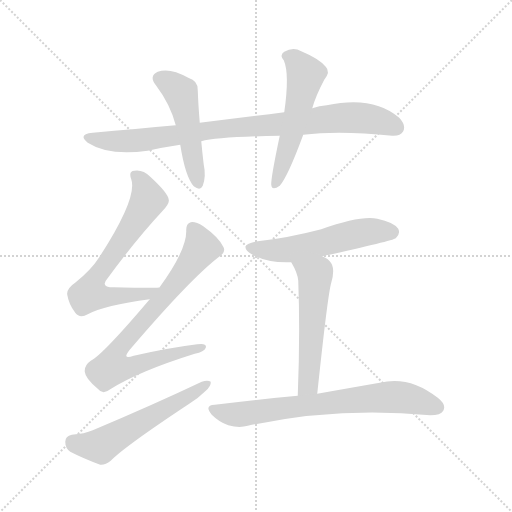
t = 0.00 s
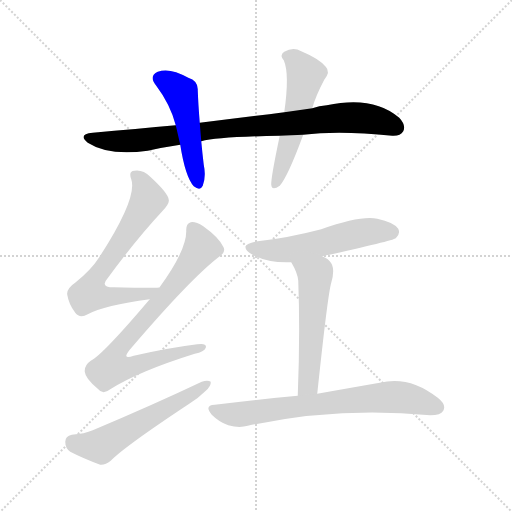
t = 1.40 s
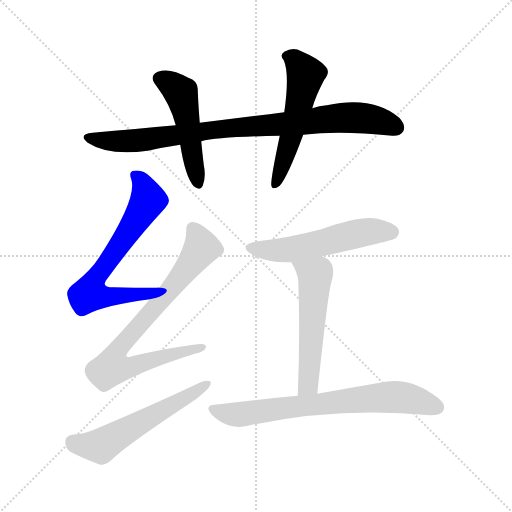
t = 2.81 s
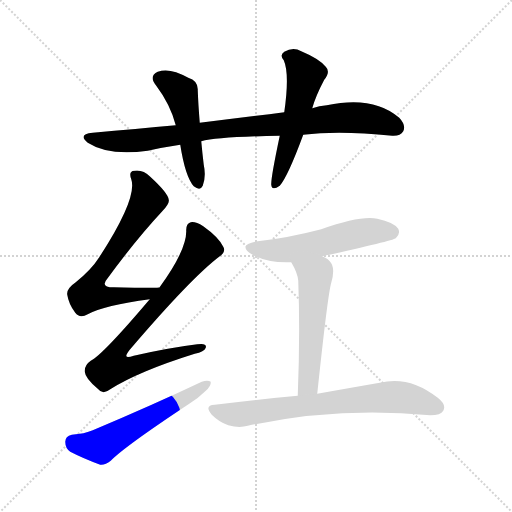
t = 4.21 s
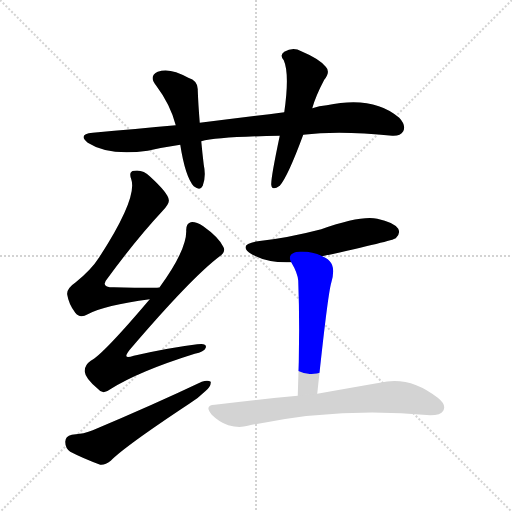
t = 5.61 s
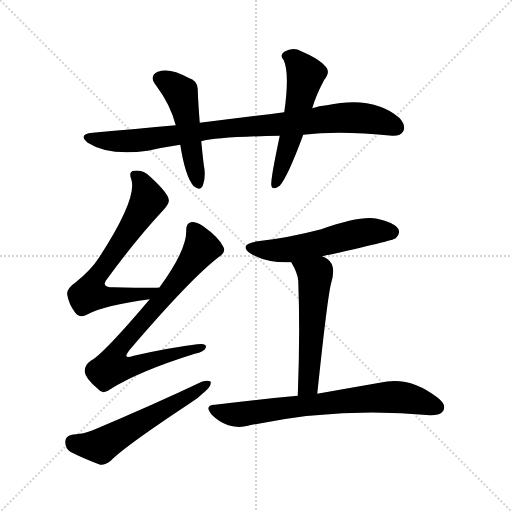
t = 7.02 s

The animated SVG that drew these frames (rendered in a browser with its animation timeline set to each time). Animation: 9 CSS @keyframes rules; one cycle of 7.01 s.

<svg version="1.1" viewBox="0 0 1024 1024" xmlns="http://www.w3.org/2000/svg">
  <g stroke="lightgray" stroke-dasharray="1,1" stroke-width="1" transform="scale(4, 4)">
    <line x1="0" y1="0" x2="256" y2="256"></line>
    <line x1="256" y1="0" x2="0" y2="256"></line>
    <line x1="128" y1="0" x2="128" y2="256"></line>
    <line x1="0" y1="128" x2="256" y2="128"></line>
  </g>
<g transform="scale(1, -1) translate(0, -900)">
   <style type="text/css">
    @keyframes keyframes0 {
      from {
       stroke: blue;
       stroke-dashoffset: 877;
       stroke-width: 128;
       }
       74% {
       animation-timing-function: step-end;
       stroke: blue;
       stroke-dashoffset: 0;
       stroke-width: 128;
       }
       to {
       stroke: black;
       stroke-width: 1024;
       }
       }
       #make-me-a-hanzi-animation-0 {
         animation: keyframes0 0.963704s both;
         animation-delay: 0.000000s;
         animation-timing-function: linear;
       }
    @keyframes keyframes1 {
      from {
       stroke: blue;
       stroke-dashoffset: 491;
       stroke-width: 128;
       }
       62% {
       animation-timing-function: step-end;
       stroke: blue;
       stroke-dashoffset: 0;
       stroke-width: 128;
       }
       to {
       stroke: black;
       stroke-width: 1024;
       }
       }
       #make-me-a-hanzi-animation-1 {
         animation: keyframes1 0.649577s both;
         animation-delay: 0.963704s;
         animation-timing-function: linear;
       }
    @keyframes keyframes2 {
      from {
       stroke: blue;
       stroke-dashoffset: 538;
       stroke-width: 128;
       }
       64% {
       animation-timing-function: step-end;
       stroke: blue;
       stroke-dashoffset: 0;
       stroke-width: 128;
       }
       to {
       stroke: black;
       stroke-width: 1024;
       }
       }
       #make-me-a-hanzi-animation-2 {
         animation: keyframes2 0.687826s both;
         animation-delay: 1.613281s;
         animation-timing-function: linear;
       }
    @keyframes keyframes3 {
      from {
       stroke: blue;
       stroke-dashoffset: 666;
       stroke-width: 128;
       }
       68% {
       animation-timing-function: step-end;
       stroke: blue;
       stroke-dashoffset: 0;
       stroke-width: 128;
       }
       to {
       stroke: black;
       stroke-width: 1024;
       }
       }
       #make-me-a-hanzi-animation-3 {
         animation: keyframes3 0.791992s both;
         animation-delay: 2.301107s;
         animation-timing-function: linear;
       }
    @keyframes keyframes4 {
      from {
       stroke: blue;
       stroke-dashoffset: 765;
       stroke-width: 128;
       }
       71% {
       animation-timing-function: step-end;
       stroke: blue;
       stroke-dashoffset: 0;
       stroke-width: 128;
       }
       to {
       stroke: black;
       stroke-width: 1024;
       }
       }
       #make-me-a-hanzi-animation-4 {
         animation: keyframes4 0.872559s both;
         animation-delay: 3.093099s;
         animation-timing-function: linear;
       }
    @keyframes keyframes5 {
      from {
       stroke: blue;
       stroke-dashoffset: 562;
       stroke-width: 128;
       }
       65% {
       animation-timing-function: step-end;
       stroke: blue;
       stroke-dashoffset: 0;
       stroke-width: 128;
       }
       to {
       stroke: black;
       stroke-width: 1024;
       }
       }
       #make-me-a-hanzi-animation-5 {
         animation: keyframes5 0.707357s both;
         animation-delay: 3.965658s;
         animation-timing-function: linear;
       }
    @keyframes keyframes6 {
      from {
       stroke: blue;
       stroke-dashoffset: 539;
       stroke-width: 128;
       }
       64% {
       animation-timing-function: step-end;
       stroke: blue;
       stroke-dashoffset: 0;
       stroke-width: 128;
       }
       to {
       stroke: black;
       stroke-width: 1024;
       }
       }
       #make-me-a-hanzi-animation-6 {
         animation: keyframes6 0.688639s both;
         animation-delay: 4.673014s;
         animation-timing-function: linear;
       }
    @keyframes keyframes7 {
      from {
       stroke: blue;
       stroke-dashoffset: 540;
       stroke-width: 128;
       }
       64% {
       animation-timing-function: step-end;
       stroke: blue;
       stroke-dashoffset: 0;
       stroke-width: 128;
       }
       to {
       stroke: black;
       stroke-width: 1024;
       }
       }
       #make-me-a-hanzi-animation-7 {
         animation: keyframes7 0.689453s both;
         animation-delay: 5.361654s;
         animation-timing-function: linear;
       }
    @keyframes keyframes8 {
      from {
       stroke: blue;
       stroke-dashoffset: 710;
       stroke-width: 128;
       }
       70% {
       animation-timing-function: step-end;
       stroke: blue;
       stroke-dashoffset: 0;
       stroke-width: 128;
       }
       to {
       stroke: black;
       stroke-width: 1024;
       }
       }
       #make-me-a-hanzi-animation-8 {
         animation: keyframes8 0.827799s both;
         animation-delay: 6.051107s;
         animation-timing-function: linear;
       }
</style>
<path d="M 606.5 630.5 Q 678.5 639.5 784.5 628.5 Q 800.5 627.5 806.5 637.5 Q 812.5 649.5 798.5 664.5 Q 746.5 709.5 653.5 689.5 Q 638.5 688.5 624.5 683.5 L 568.5 675.5 Q 489.5 665.5 399.5 654.5 L 351.5 649.5 Q 272.5 642.5 185.5 634.5 Q 154.5 631.5 175.5 614.5 Q 217.5 587.5 295.5 598.5 Q 326.5 605.5 360.5 610.5 L 402.5 617.5 Q 435.5 626.5 559.5 628.5 L 606.5 630.5 Z" fill="lightgray"></path> 
<path d="M 399.5 654.5 Q 396.5 691.5 395.5 719.5 Q 396.5 738.5 376.5 744.5 Q 339.5 765.5 315.5 756.5 Q 296.5 747.5 312.5 728.5 Q 340.5 691.5 351.5 649.5 L 360.5 610.5 Q 370.5 546.5 387.5 527.5 Q 400.5 517.5 405.5 528.5 Q 412.5 547.5 407.5 570.5 Q 404.5 595.5 402.5 617.5 L 399.5 654.5 Z" fill="lightgray"></path> 
<path d="M 624.5 683.5 Q 631.5 708.5 648.5 740.5 Q 661.5 756.5 651.5 766.5 Q 638.5 782.5 602.5 797.5 Q 586.5 806.5 568.5 796.5 Q 558.5 789.5 567.5 779.5 Q 579.5 752.5 568.5 675.5 L 559.5 628.5 Q 541.5 543.5 542.5 530.5 Q 543.5 517.5 559.5 528.5 Q 575.5 546.5 606.5 630.5 L 624.5 683.5 Z" fill="lightgray"></path> 
<path d="M 318.5 324.5 Q 317.5 325.5 314.5 324.5 Q 266.5 324.5 227.5 325.5 Q 199.5 325.5 214.5 342.5 Q 271.5 420.5 324.5 477.5 Q 339.5 493.5 337.5 500.5 Q 336.5 513.5 300.5 546.5 Q 285.5 561.5 268.5 558.5 Q 256.5 557.5 262.5 541.5 Q 275.5 504.5 198.5 385.5 Q 182.5 360.5 151.5 335.5 Q 132.5 322.5 134.5 310.5 Q 137.5 291.5 150.5 274.5 Q 159.5 262.5 175.5 271.5 Q 208.5 289.5 299.5 301.5 C 329.5 305.5 348.5 324.5 318.5 324.5 Z" fill="lightgray"></path> 
<path d="M 299.5 301.5 Q 205.5 190.5 181.5 178.5 Q 168.5 169.5 169.5 156.5 Q 170.5 143.5 195.5 122.5 Q 205.5 109.5 220.5 121.5 Q 277.5 157.5 389.5 192.5 Q 408.5 196.5 411.5 204.5 Q 414.5 214.5 394.5 211.5 Q 337.5 204.5 267.5 188.5 Q 242.5 179.5 259.5 200.5 Q 382.5 344.5 439.5 387.5 Q 452.5 396.5 446.5 406.5 Q 437.5 425.5 406.5 447.5 Q 390.5 457.5 381.5 455.5 Q 371.5 452.5 372.5 437.5 Q 372.5 398.5 318.5 324.5 L 299.5 301.5 Z" fill="lightgray"></path> 
<path d="M 143.5 30.5 Q 130.5 27.5 130.5 16.5 Q 130.5 3.5 140.5 -3.5 Q 165.5 -16.5 200.5 -29.5 Q 210.5 -30.5 221.5 -21.5 Q 248.5 6.5 378.5 92.5 Q 397.5 104.5 410.5 117.5 Q 422.5 127.5 421.5 136.5 Q 415.5 140.5 403.5 136.5 Q 306.5 90.5 185.5 39.5 Q 169.5 32.5 143.5 30.5 Z" fill="lightgray"></path> 
<path d="M 644.5 387.5 Q 785.5 418.5 791.5 423.5 Q 801.5 432.5 796.5 442.5 Q 787.5 455.5 754.5 462.5 Q 721.5 469.5 642.5 441.5 Q 573.5 423.5 515.5 417.5 Q 473.5 410.5 503.5 391.5 Q 536.5 373.5 582.5 375.5 L 644.5 387.5 Z" fill="lightgray"></path> 
<path d="M 634.5 112.5 Q 655.5 311.5 662.5 334.5 Q 671.5 365.5 659.5 377.5 Q 656.5 380.5 655.5 381.5 Q 649.5 385.5 644.5 387.5 C 617.5 401.5 567.5 401.5 582.5 375.5 Q 595.5 353.5 596.5 338.5 Q 600.5 232.5 595.5 108.5 C 594.5 78.5 631.5 82.5 634.5 112.5 Z" fill="lightgray"></path> 
<path d="M 595.5 108.5 Q 517.5 101.5 429.5 90.5 Q 407.5 89.5 423.5 70.5 Q 438.5 55.5 456.5 49.5 Q 478.5 43.5 495.5 48.5 Q 675.5 87.5 860.5 69.5 Q 881.5 69.5 886.5 78.5 Q 893.5 90.5 875.5 104.5 Q 818.5 149.5 759.5 134.5 Q 707.5 125.5 634.5 112.5 L 595.5 108.5 Z" fill="lightgray"></path> 
      <clipPath id="make-me-a-hanzi-clip-0">
      <path d="M 606.5 630.5 Q 678.5 639.5 784.5 628.5 Q 800.5 627.5 806.5 637.5 Q 812.5 649.5 798.5 664.5 Q 746.5 709.5 653.5 689.5 Q 638.5 688.5 624.5 683.5 L 568.5 675.5 Q 489.5 665.5 399.5 654.5 L 351.5 649.5 Q 272.5 642.5 185.5 634.5 Q 154.5 631.5 175.5 614.5 Q 217.5 587.5 295.5 598.5 Q 326.5 605.5 360.5 610.5 L 402.5 617.5 Q 435.5 626.5 559.5 628.5 L 606.5 630.5 Z" fill="lightgray"></path>
      </clipPath>
      <path clip-path="url(#make-me-a-hanzi-clip-0)" d="M 178.5 625.5 L 198.5 619.5 L 266.5 617.5 L 441.5 642.5 L 683.5 664.5 L 758.5 658.5 L 792.5 644.5 " fill="none" id="make-me-a-hanzi-animation-0" stroke-dasharray="749 1498" stroke-linecap="round"></path>

      <clipPath id="make-me-a-hanzi-clip-1">
      <path d="M 399.5 654.5 Q 396.5 691.5 395.5 719.5 Q 396.5 738.5 376.5 744.5 Q 339.5 765.5 315.5 756.5 Q 296.5 747.5 312.5 728.5 Q 340.5 691.5 351.5 649.5 L 360.5 610.5 Q 370.5 546.5 387.5 527.5 Q 400.5 517.5 405.5 528.5 Q 412.5 547.5 407.5 570.5 Q 404.5 595.5 402.5 617.5 L 399.5 654.5 Z" fill="lightgray"></path>
      </clipPath>
      <path clip-path="url(#make-me-a-hanzi-clip-1)" d="M 320.5 741.5 L 343.5 731.5 L 362.5 712.5 L 396.5 532.5 " fill="none" id="make-me-a-hanzi-animation-1" stroke-dasharray="363 726" stroke-linecap="round"></path>

      <clipPath id="make-me-a-hanzi-clip-2">
      <path d="M 624.5 683.5 Q 631.5 708.5 648.5 740.5 Q 661.5 756.5 651.5 766.5 Q 638.5 782.5 602.5 797.5 Q 586.5 806.5 568.5 796.5 Q 558.5 789.5 567.5 779.5 Q 579.5 752.5 568.5 675.5 L 559.5 628.5 Q 541.5 543.5 542.5 530.5 Q 543.5 517.5 559.5 528.5 Q 575.5 546.5 606.5 630.5 L 624.5 683.5 Z" fill="lightgray"></path>
      </clipPath>
      <path clip-path="url(#make-me-a-hanzi-clip-2)" d="M 573.5 787.5 L 590.5 779.5 L 611.5 749.5 L 583.5 627.5 L 551.5 531.5 " fill="none" id="make-me-a-hanzi-animation-2" stroke-dasharray="410 820" stroke-linecap="round"></path>

      <clipPath id="make-me-a-hanzi-clip-3">
      <path d="M 318.5 324.5 Q 317.5 325.5 314.5 324.5 Q 266.5 324.5 227.5 325.5 Q 199.5 325.5 214.5 342.5 Q 271.5 420.5 324.5 477.5 Q 339.5 493.5 337.5 500.5 Q 336.5 513.5 300.5 546.5 Q 285.5 561.5 268.5 558.5 Q 256.5 557.5 262.5 541.5 Q 275.5 504.5 198.5 385.5 Q 182.5 360.5 151.5 335.5 Q 132.5 322.5 134.5 310.5 Q 137.5 291.5 150.5 274.5 Q 159.5 262.5 175.5 271.5 Q 208.5 289.5 299.5 301.5 C 329.5 305.5 348.5 324.5 318.5 324.5 Z" fill="lightgray"></path>
      </clipPath>
      <path clip-path="url(#make-me-a-hanzi-clip-3)" d="M 269.5 548.5 L 283.5 535.5 L 296.5 500.5 L 193.5 346.5 L 178.5 312.5 L 210.5 306.5 L 287.5 310.5 L 306.5 321.5 " fill="none" id="make-me-a-hanzi-animation-3" stroke-dasharray="538 1076" stroke-linecap="round"></path>

      <clipPath id="make-me-a-hanzi-clip-4">
      <path d="M 299.5 301.5 Q 205.5 190.5 181.5 178.5 Q 168.5 169.5 169.5 156.5 Q 170.5 143.5 195.5 122.5 Q 205.5 109.5 220.5 121.5 Q 277.5 157.5 389.5 192.5 Q 408.5 196.5 411.5 204.5 Q 414.5 214.5 394.5 211.5 Q 337.5 204.5 267.5 188.5 Q 242.5 179.5 259.5 200.5 Q 382.5 344.5 439.5 387.5 Q 452.5 396.5 446.5 406.5 Q 437.5 425.5 406.5 447.5 Q 390.5 457.5 381.5 455.5 Q 371.5 452.5 372.5 437.5 Q 372.5 398.5 318.5 324.5 L 299.5 301.5 Z" fill="lightgray"></path>
      </clipPath>
      <path clip-path="url(#make-me-a-hanzi-clip-4)" d="M 385.5 442.5 L 403.5 404.5 L 351.5 333.5 L 247.5 215.5 L 237.5 201.5 L 233.5 172.5 L 262.5 167.5 L 403.5 205.5 " fill="none" id="make-me-a-hanzi-animation-4" stroke-dasharray="637 1274" stroke-linecap="round"></path>

      <clipPath id="make-me-a-hanzi-clip-5">
      <path d="M 143.5 30.5 Q 130.5 27.5 130.5 16.5 Q 130.5 3.5 140.5 -3.5 Q 165.5 -16.5 200.5 -29.5 Q 210.5 -30.5 221.5 -21.5 Q 248.5 6.5 378.5 92.5 Q 397.5 104.5 410.5 117.5 Q 422.5 127.5 421.5 136.5 Q 415.5 140.5 403.5 136.5 Q 306.5 90.5 185.5 39.5 Q 169.5 32.5 143.5 30.5 Z" fill="lightgray"></path>
      </clipPath>
      <path clip-path="url(#make-me-a-hanzi-clip-5)" d="M 144.5 16.5 L 201.5 7.5 L 416.5 132.5 " fill="none" id="make-me-a-hanzi-animation-5" stroke-dasharray="434 868" stroke-linecap="round"></path>

      <clipPath id="make-me-a-hanzi-clip-6">
      <path d="M 644.5 387.5 Q 785.5 418.5 791.5 423.5 Q 801.5 432.5 796.5 442.5 Q 787.5 455.5 754.5 462.5 Q 721.5 469.5 642.5 441.5 Q 573.5 423.5 515.5 417.5 Q 473.5 410.5 503.5 391.5 Q 536.5 373.5 582.5 375.5 L 644.5 387.5 Z" fill="lightgray"></path>
      </clipPath>
      <path clip-path="url(#make-me-a-hanzi-clip-6)" d="M 506.5 406.5 L 537.5 399.5 L 585.5 401.5 L 719.5 433.5 L 784.5 435.5 " fill="none" id="make-me-a-hanzi-animation-6" stroke-dasharray="411 822" stroke-linecap="round"></path>

      <clipPath id="make-me-a-hanzi-clip-7">
      <path d="M 634.5 112.5 Q 655.5 311.5 662.5 334.5 Q 671.5 365.5 659.5 377.5 Q 656.5 380.5 655.5 381.5 Q 649.5 385.5 644.5 387.5 C 617.5 401.5 567.5 401.5 582.5 375.5 Q 595.5 353.5 596.5 338.5 Q 600.5 232.5 595.5 108.5 C 594.5 78.5 631.5 82.5 634.5 112.5 Z" fill="lightgray"></path>
      </clipPath>
      <path clip-path="url(#make-me-a-hanzi-clip-7)" d="M 591.5 371.5 L 630.5 349.5 L 619.5 154.5 L 616.5 132.5 L 601.5 116.5 " fill="none" id="make-me-a-hanzi-animation-7" stroke-dasharray="412 824" stroke-linecap="round"></path>

      <clipPath id="make-me-a-hanzi-clip-8">
      <path d="M 595.5 108.5 Q 517.5 101.5 429.5 90.5 Q 407.5 89.5 423.5 70.5 Q 438.5 55.5 456.5 49.5 Q 478.5 43.5 495.5 48.5 Q 675.5 87.5 860.5 69.5 Q 881.5 69.5 886.5 78.5 Q 893.5 90.5 875.5 104.5 Q 818.5 149.5 759.5 134.5 Q 707.5 125.5 634.5 112.5 L 595.5 108.5 Z" fill="lightgray"></path>
      </clipPath>
      <path clip-path="url(#make-me-a-hanzi-clip-8)" d="M 426.5 80.5 L 477.5 70.5 L 783.5 106.5 L 828.5 101.5 L 874.5 85.5 " fill="none" id="make-me-a-hanzi-animation-8" stroke-dasharray="582 1164" stroke-linecap="round"></path>

</g>
</svg>
